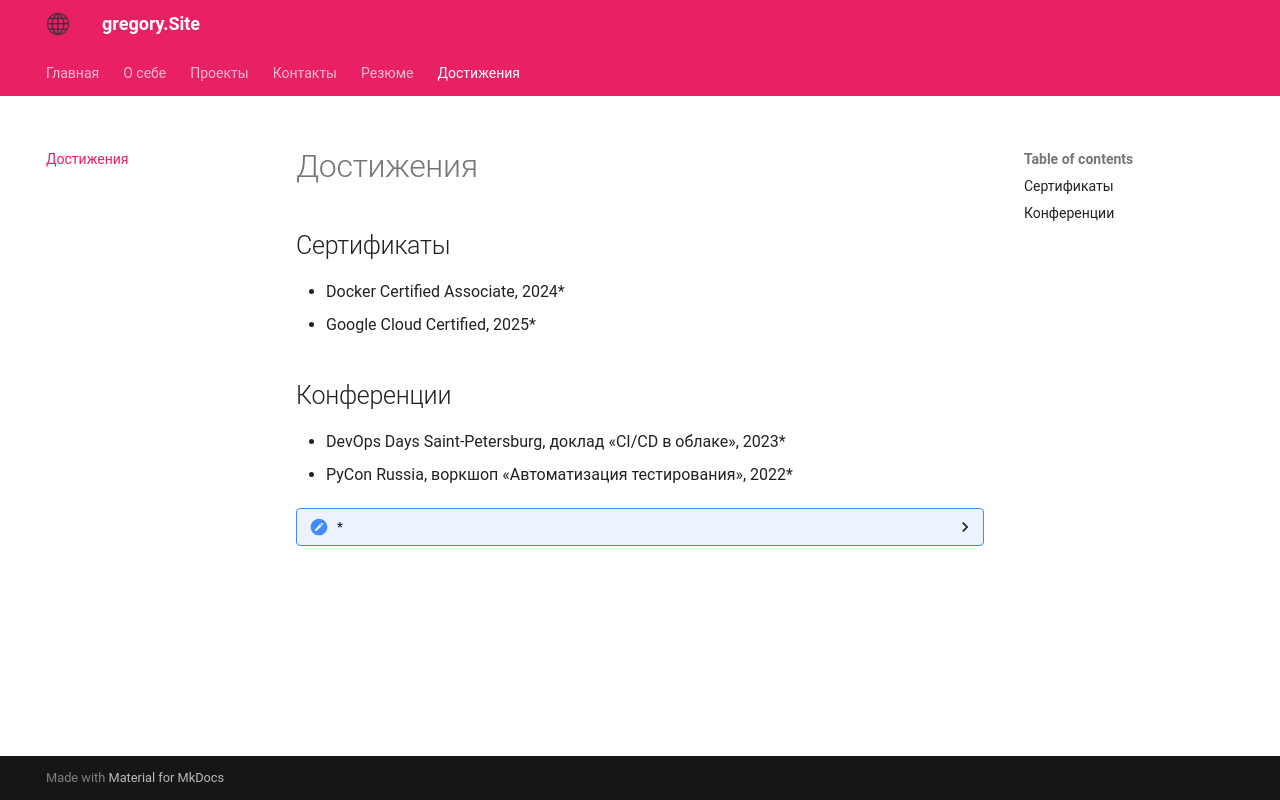

repository: Lollykonkon/devops-lab-barakhsin · page: achievements/index.html · generator: mkdocs

# Достижения

## Сертификаты
- Docker Certified Associate, 2024*  
- Google Cloud Certified, 2025*

## Конференции
- DevOps Days Saint-Petersburg, доклад «CI/CD в облаке», 2023*  
- PyCon Russia, воркшоп «Автоматизация тестирования», 2022*




<details> 
  <summary>*</summary>
   A1: Это фейк
</details>
